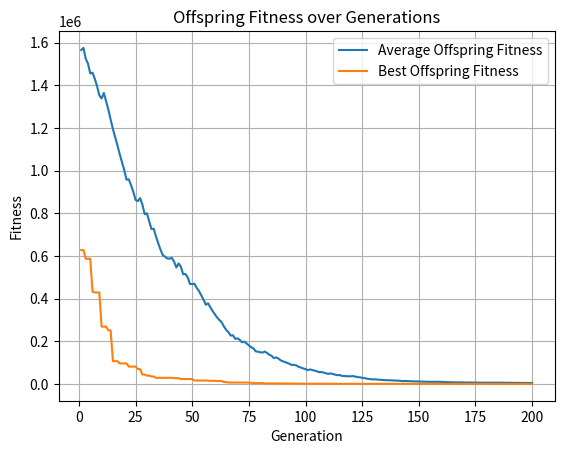

Recreate this plot in Python.
import random 
import copy
import matplotlib.pyplot as plt

P = 50
N = 20
MUTRATE = 0.5
GENERATIONS = 200
MIN = -10
MAX = 10
MUTSTEP = 0.5

class Individual:
    def __init__(self):
        self.gene = [0]*N
        self.fitness = 0

population = []
for x in range (0, P):
    tempgene=[]
    for y in range (0, N):
        tempgene.append(random.uniform(MIN,MAX))
    newind = Individual()
    newind.gene = tempgene.copy()
    population.append(newind) 

def test_function(ind):
    d = 20
    utility=(ind.gene[0]-1)**2
    for i in range(1,d):
        utility += i * ((2*(ind.gene[i]**2)-ind.gene[i-1])**2)
    return utility

avg_fit_off_list = []
best_fit_off_list = []

for generation in range(GENERATIONS):
    for ind in population:
        ind.fitness = test_function(ind)

    offspring = []
    
    for i in range(0, P):
        newind = Individual()
        newind.gene = []
        for j in range(0, N):
            gene = population[i].gene[j]
            mutprob = random.random()
            if mutprob < MUTRATE:
                alter = random.uniform(-MUTSTEP, MUTSTEP)
                gene = gene + alter
                gene = max(MIN, min(MAX, gene))  
            newind.gene.append(gene)
        offspring.append(newind)

    toff1 = Individual()
    toff2 = Individual()
    temp = Individual()
    for i in range( 0, P, 2 ):
        toff1 = copy.deepcopy(offspring[i])
        toff2 = copy.deepcopy(offspring[i+1])
        temp = copy.deepcopy(offspring[i])
        crosspoint = random.randint(1,N)
        for j in range (crosspoint, N):
            toff1.gene[j] = toff2.gene[j]
            toff2.gene[j] = temp.gene[j]
        offspring[i] = copy.deepcopy(toff1)
        offspring[i+1] = copy.deepcopy(toff2)

    for ind in offspring:
        ind.fitness = test_function(ind)

    total_fit_pop = sum(ind.fitness for ind in population)
    total_fit_off = sum(ind.fitness for ind in offspring)

    avg_fit_pop = total_fit_pop / P
    avg_fit_off = total_fit_off / P

    best_fit_pop = min(population, key=lambda ind: ind.fitness)
    best_fit_off = min(offspring, key=lambda ind: ind.fitness)
    best_fit_pop_num = min(ind.fitness for ind in population)
    best_fit_off_num = min(ind.fitness for ind in offspring)

    worst_fit_off = max(offspring, key=lambda ind: ind.fitness) 
    worst_index_off = offspring.index(worst_fit_off)
    if avg_fit_pop < avg_fit_off:
        offspring[worst_index_off] = copy.deepcopy(best_fit_pop)

    best_index_off = offspring.index(best_fit_off)
    if best_fit_pop.fitness<best_fit_off.fitness:
        offspring[best_index_off] = copy.deepcopy(best_fit_pop)
    population = copy.deepcopy(offspring)

    avg_fit_off_list.append(avg_fit_off)
    best_fit_off_list.append(min(ind.fitness for ind in offspring))

    print(f"Generation {generation + 1}:")
    print(f"total population fitness: {total_fit_pop}, total offspring fitness: {total_fit_off}")
    print(f"avg population fitness: {avg_fit_pop}, avg offspring fitness: {avg_fit_off}")
    print(f"best population fitness: {best_fit_pop_num}, best offspring fitness: {best_fit_off_num}\n")

print(f"Avg fitness list length: {len(avg_fit_off_list)}")
print(f"Best fitness list length: {len(best_fit_off_list)}")
plt.plot(range(1, GENERATIONS + 1), avg_fit_off_list, label='Average Offspring Fitness')
plt.plot(range(1, GENERATIONS + 1), best_fit_off_list, label='Best Offspring Fitness')
plt.title('Offspring Fitness over Generations')
plt.xlabel('Generation')
plt.ylabel('Fitness')
plt.legend()
plt.grid()
plt.show()
